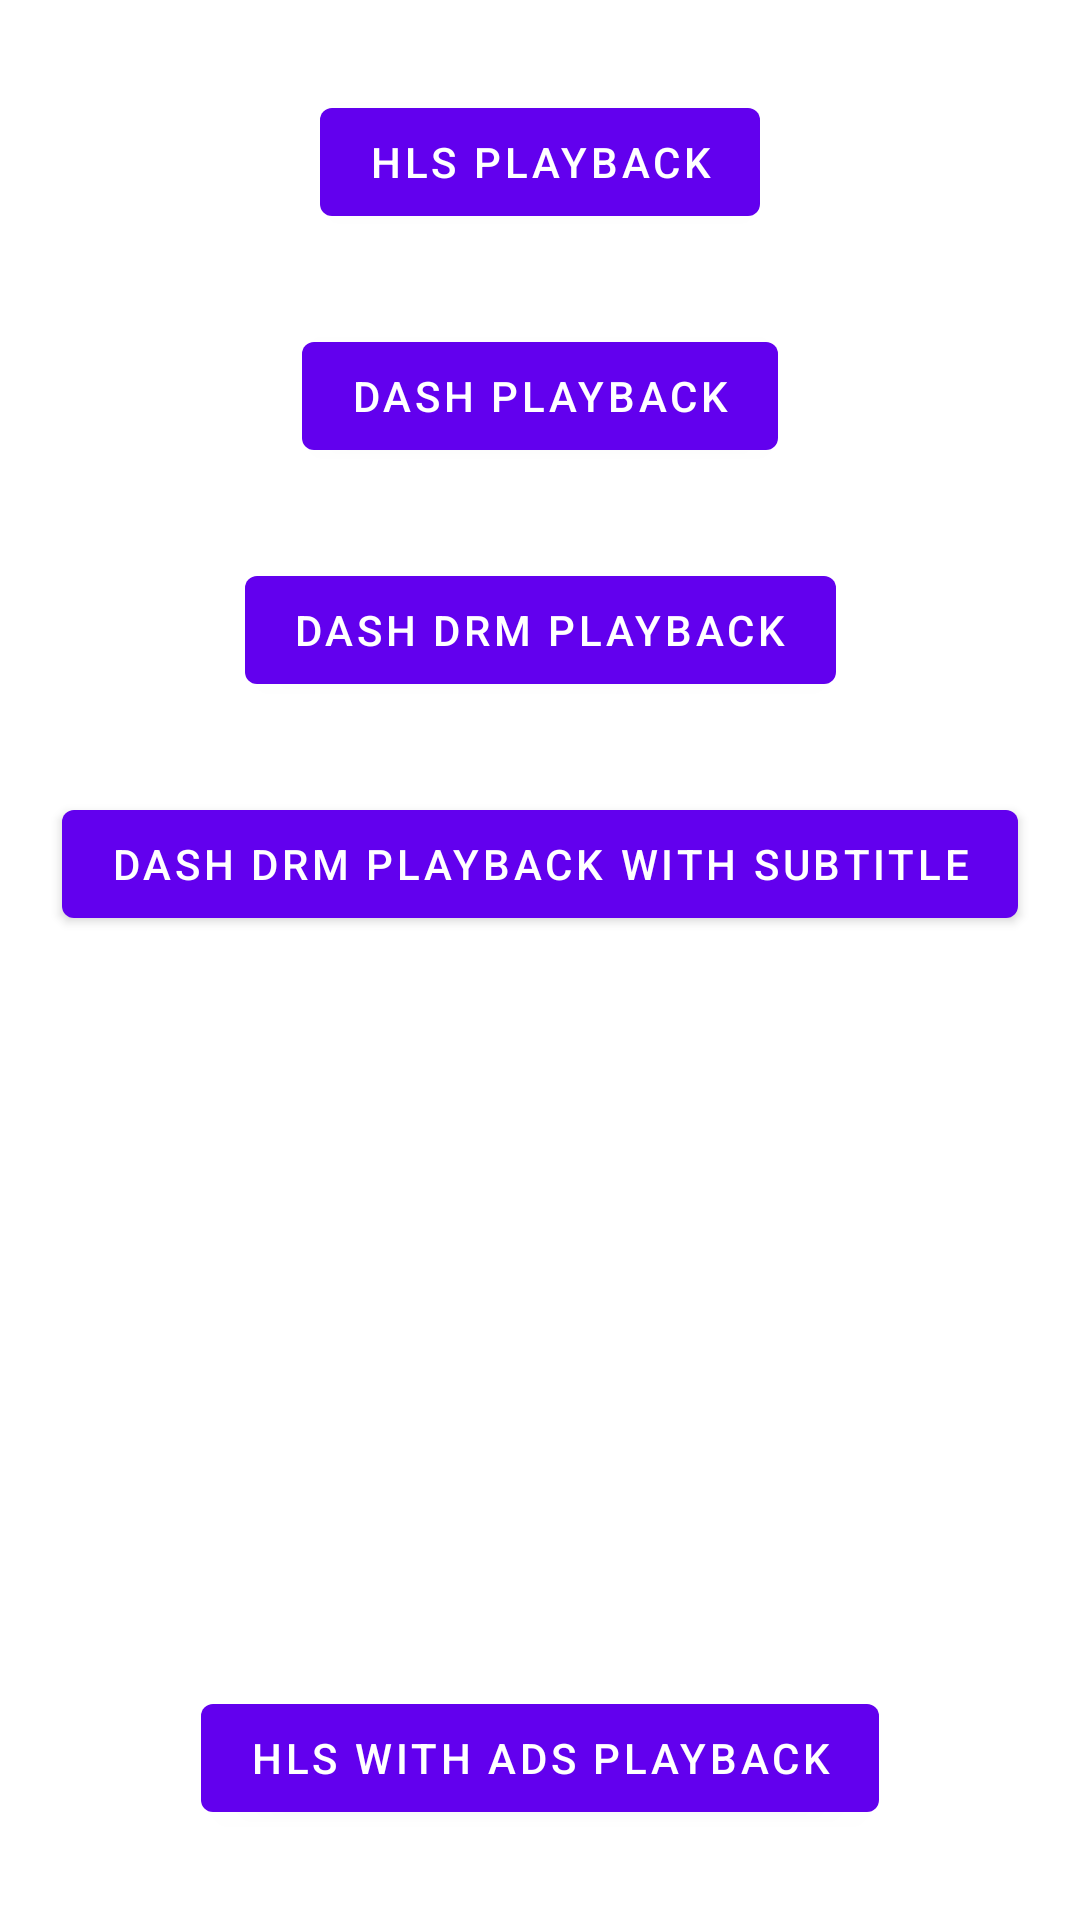

Android layout source for this screen:
<!-- AndroidManifest.xml: application theme Theme.PlayerSampleCode -->
<!-- res/layout/fragment_first.xml -->
<?xml version="1.0" encoding="utf-8"?>
<androidx.constraintlayout.widget.ConstraintLayout xmlns:android="http://schemas.android.com/apk/res/android"
    xmlns:app="http://schemas.android.com/apk/res-auto"
    xmlns:tools="http://schemas.android.com/tools"
    android:layout_width="match_parent"
    android:layout_height="match_parent"
    tools:context=".FirstFragment">

    <Button
        android:id="@+id/hls_playback"
        android:layout_width="wrap_content"
        android:layout_height="wrap_content"
        android:text="Hls playback"
        android:layout_marginTop="30dp"
        app:layout_constraintEnd_toEndOf="parent"
        app:layout_constraintStart_toStartOf="parent"
        app:layout_constraintTop_toTopOf="parent"
        />

    <Button
        android:id="@+id/hls_with_ad_playback"
        android:layout_width="wrap_content"
        android:layout_height="wrap_content"
        android:text="Hls with ads playback"
        android:layout_marginBottom="30dp"
        app:layout_constraintEnd_toEndOf="parent"
        app:layout_constraintStart_toStartOf="parent"
        app:layout_constraintBottom_toBottomOf="parent"
        />

    <Button
        android:id="@+id/dash_playback"
        android:layout_width="wrap_content"
        android:layout_height="wrap_content"
        android:text="Dash playback"
        android:layout_marginTop="30dp"
        app:layout_constraintEnd_toEndOf="parent"
        app:layout_constraintStart_toStartOf="parent"
        app:layout_constraintTop_toBottomOf="@id/hls_playback"
        />


    <Button
        android:id="@+id/dash_drm_playback"
        android:layout_width="wrap_content"
        android:layout_height="wrap_content"
        android:text="Dash DRM playback"
        android:layout_marginTop="30dp"
        app:layout_constraintEnd_toEndOf="parent"
        app:layout_constraintStart_toStartOf="parent"
        app:layout_constraintTop_toBottomOf="@id/dash_playback"
        />

    <Button
        android:id="@+id/dash_drm_with_subtitle_playback"
        android:layout_width="wrap_content"
        android:layout_height="wrap_content"
        android:text="Dash DRM playback With subtitle"
        android:layout_marginTop="30dp"
        app:layout_constraintEnd_toEndOf="parent"
        app:layout_constraintStart_toStartOf="parent"
        app:layout_constraintTop_toBottomOf="@id/dash_drm_playback"
        />
</androidx.constraintlayout.widget.ConstraintLayout>
<!-- resources referenced by this layout -->
<resources>
  <style name="Theme.PlayerSampleCode" parent="Theme.MaterialComponents.DayNight.DarkActionBar">
          
          <item name="colorPrimary">@color/purple_500</item>
          <item name="colorPrimaryVariant">@color/purple_700</item>
          <item name="colorOnPrimary">@color/white</item>
          
          <item name="colorSecondary">@color/teal_200</item>
          <item name="colorSecondaryVariant">@color/teal_700</item>
          <item name="colorOnSecondary">@color/black</item>
          
          <item name="android:statusBarColor">?attr/colorPrimaryVariant</item>
          
      </style>
  <!-- not gathered from this repository: default colours our renderer supplied (Android Studio template values) -->
  <color name="purple_500">#FF6200EE</color>
  <color name="purple_700">#FF3700B3</color>
  <color name="teal_200">#FF03DAC5</color>
  <color name="teal_700">#FF018786</color>
  <color name="black">#FF000000</color>
  <color name="white">#FFFFFFFF</color>
</resources>
